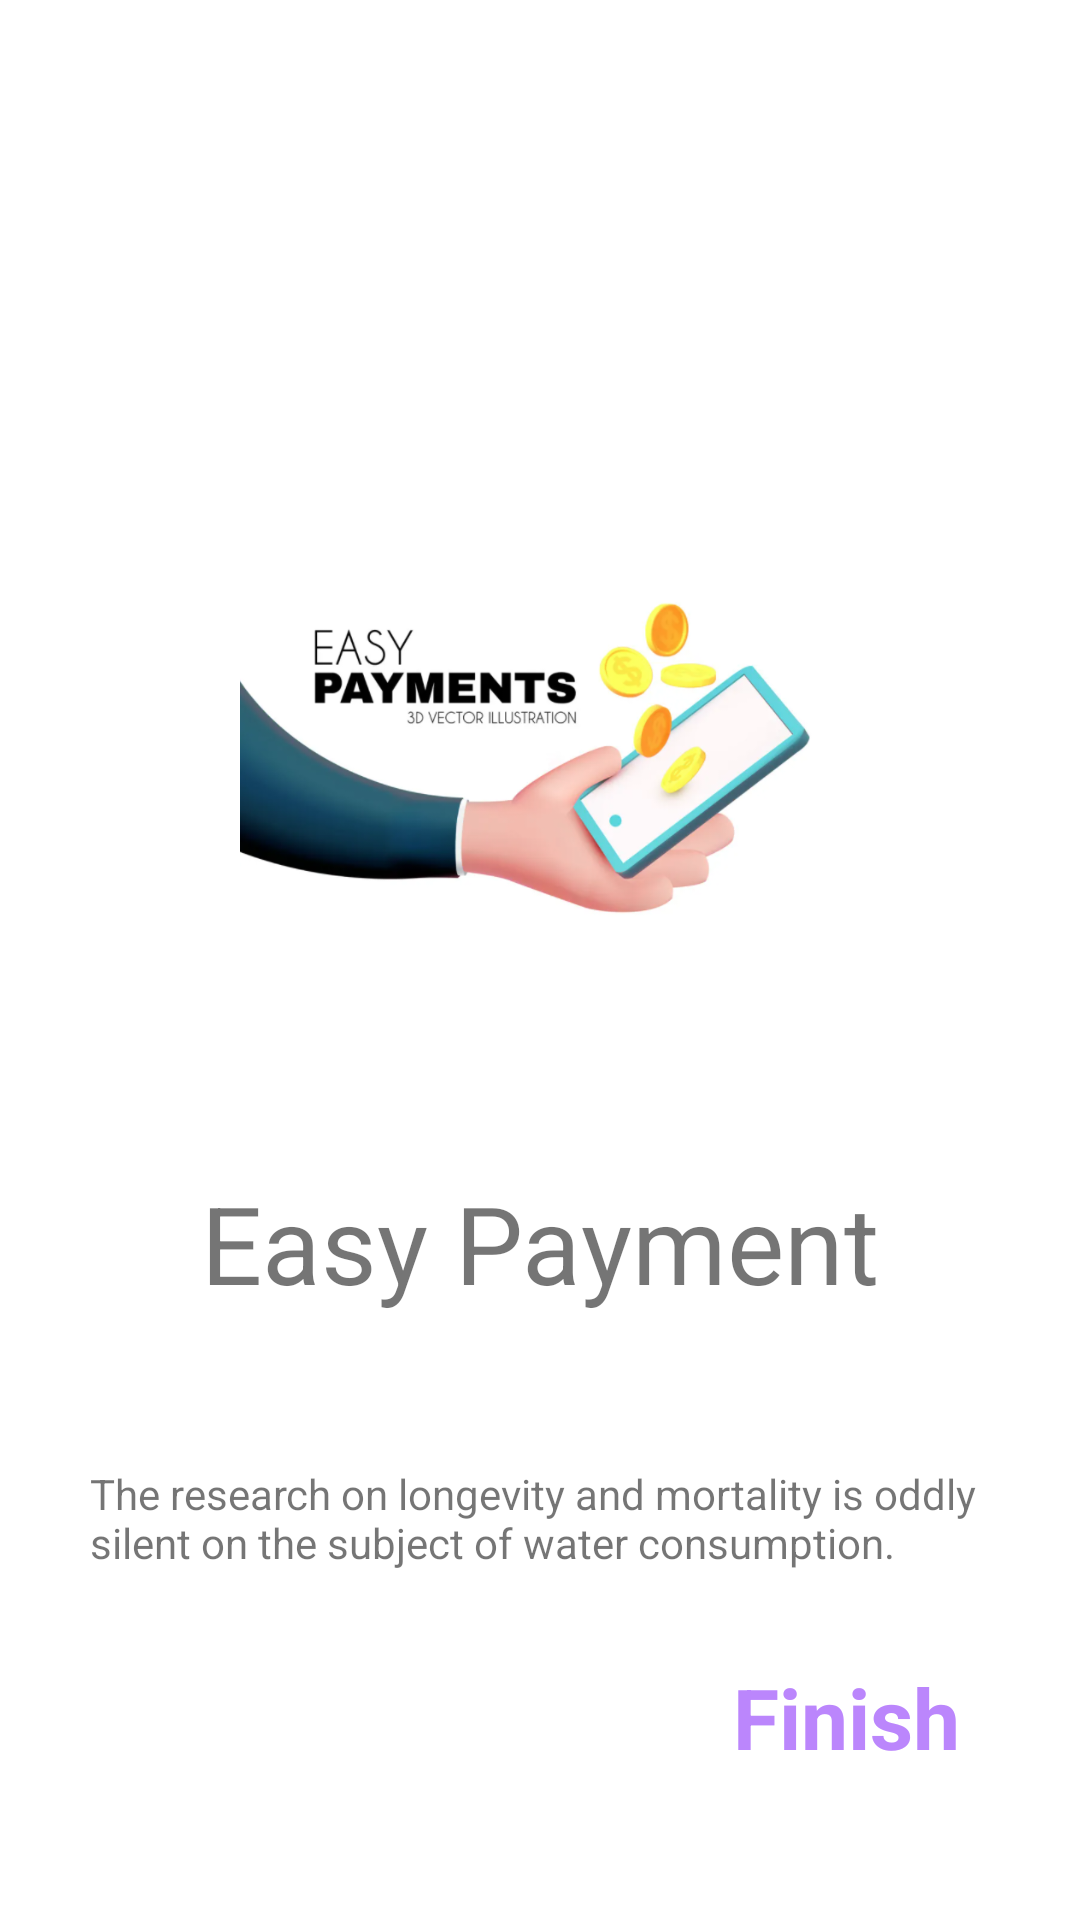

Layout XML and referenced resources for this Android screen:
<!-- AndroidManifest.xml: application theme Theme.ViewPager2WithNavigationComponent -->
<!-- res/layout/fragment_third.xml -->
<?xml version="1.0" encoding="utf-8"?>
<androidx.constraintlayout.widget.ConstraintLayout xmlns:android="http://schemas.android.com/apk/res/android"
    xmlns:app="http://schemas.android.com/apk/res-auto"
    xmlns:tools="http://schemas.android.com/tools"
    android:layout_width="match_parent"
    android:layout_height="match_parent"
    tools:context=".screens.FirstFragment">

    <ImageView
        android:id="@+id/imageView"
        android:layout_width="200dp"
        android:layout_height="200dp"
        android:layout_marginTop="150dp"
        android:src="@drawable/easypayment"
        app:layout_constraintEnd_toEndOf="parent"
        app:layout_constraintStart_toStartOf="parent"
        app:layout_constraintTop_toTopOf="parent" />

    <TextView
        android:id="@+id/textView"
        android:layout_width="wrap_content"
        android:layout_height="wrap_content"
        android:layout_marginTop="40dp"
        android:text="@string/easy_payment"
        android:textSize="36sp"
        app:layout_constraintEnd_toEndOf="parent"
        app:layout_constraintStart_toStartOf="parent"
        app:layout_constraintTop_toBottomOf="@+id/imageView" />

    <TextView
        android:id="@+id/textView2"
        android:layout_width="300dp"
        android:layout_height="wrap_content"
        android:text="@string/description"
        android:layout_marginTop="50dp"
        app:layout_constraintEnd_toEndOf="parent"
        app:layout_constraintStart_toStartOf="parent"
        app:layout_constraintTop_toBottomOf="@+id/textView" />

    <TextView
        android:id="@+id/finish"
        android:layout_width="wrap_content"
        android:layout_height="wrap_content"
        android:layout_marginEnd="40dp"
        android:layout_marginTop="30dp"
        android:textStyle="bold"
        android:text="@string/finish"
        android:textColor="@color/purple_200"
        android:textSize="28sp"
        app:layout_constraintEnd_toEndOf="parent"
        app:layout_constraintTop_toBottomOf="@+id/textView2" />

</androidx.constraintlayout.widget.ConstraintLayout>
<!-- resources referenced by this layout -->
<resources>
  <!-- drawable easypayment: png bitmap (drawable-v24, 196094 bytes) -->
  <string name="description">The research on longevity and mortality is oddly silent on the subject of water consumption.</string>
  <string name="easy_payment">Easy Payment</string>
  <string name="finish">Finish</string>
  <style name="Theme.ViewPager2WithNavigationComponent" parent="Theme.MaterialComponents.DayNight.DarkActionBar">
          
          <item name="colorPrimary">@color/purple_500</item>
          <item name="colorPrimaryVariant">@color/purple_700</item>
          <item name="colorOnPrimary">@color/white</item>
          
          <item name="colorSecondary">@color/teal_200</item>
          <item name="colorSecondaryVariant">@color/teal_700</item>
          <item name="colorOnSecondary">@color/black</item>
          
          <item name="android:statusBarColor" tools:targetApi="l">?attr/colorPrimaryVariant</item>
          
      </style>
  <!-- not gathered from this repository: default colours our renderer supplied (Android Studio template values) -->
  <color name="purple_200">#FFBB86FC</color>
  <color name="purple_500">#FF6200EE</color>
  <color name="purple_700">#FF3700B3</color>
  <color name="teal_200">#FF03DAC5</color>
  <color name="teal_700">#FF018786</color>
  <color name="black">#FF000000</color>
  <color name="white">#FFFFFFFF</color>
</resources>
